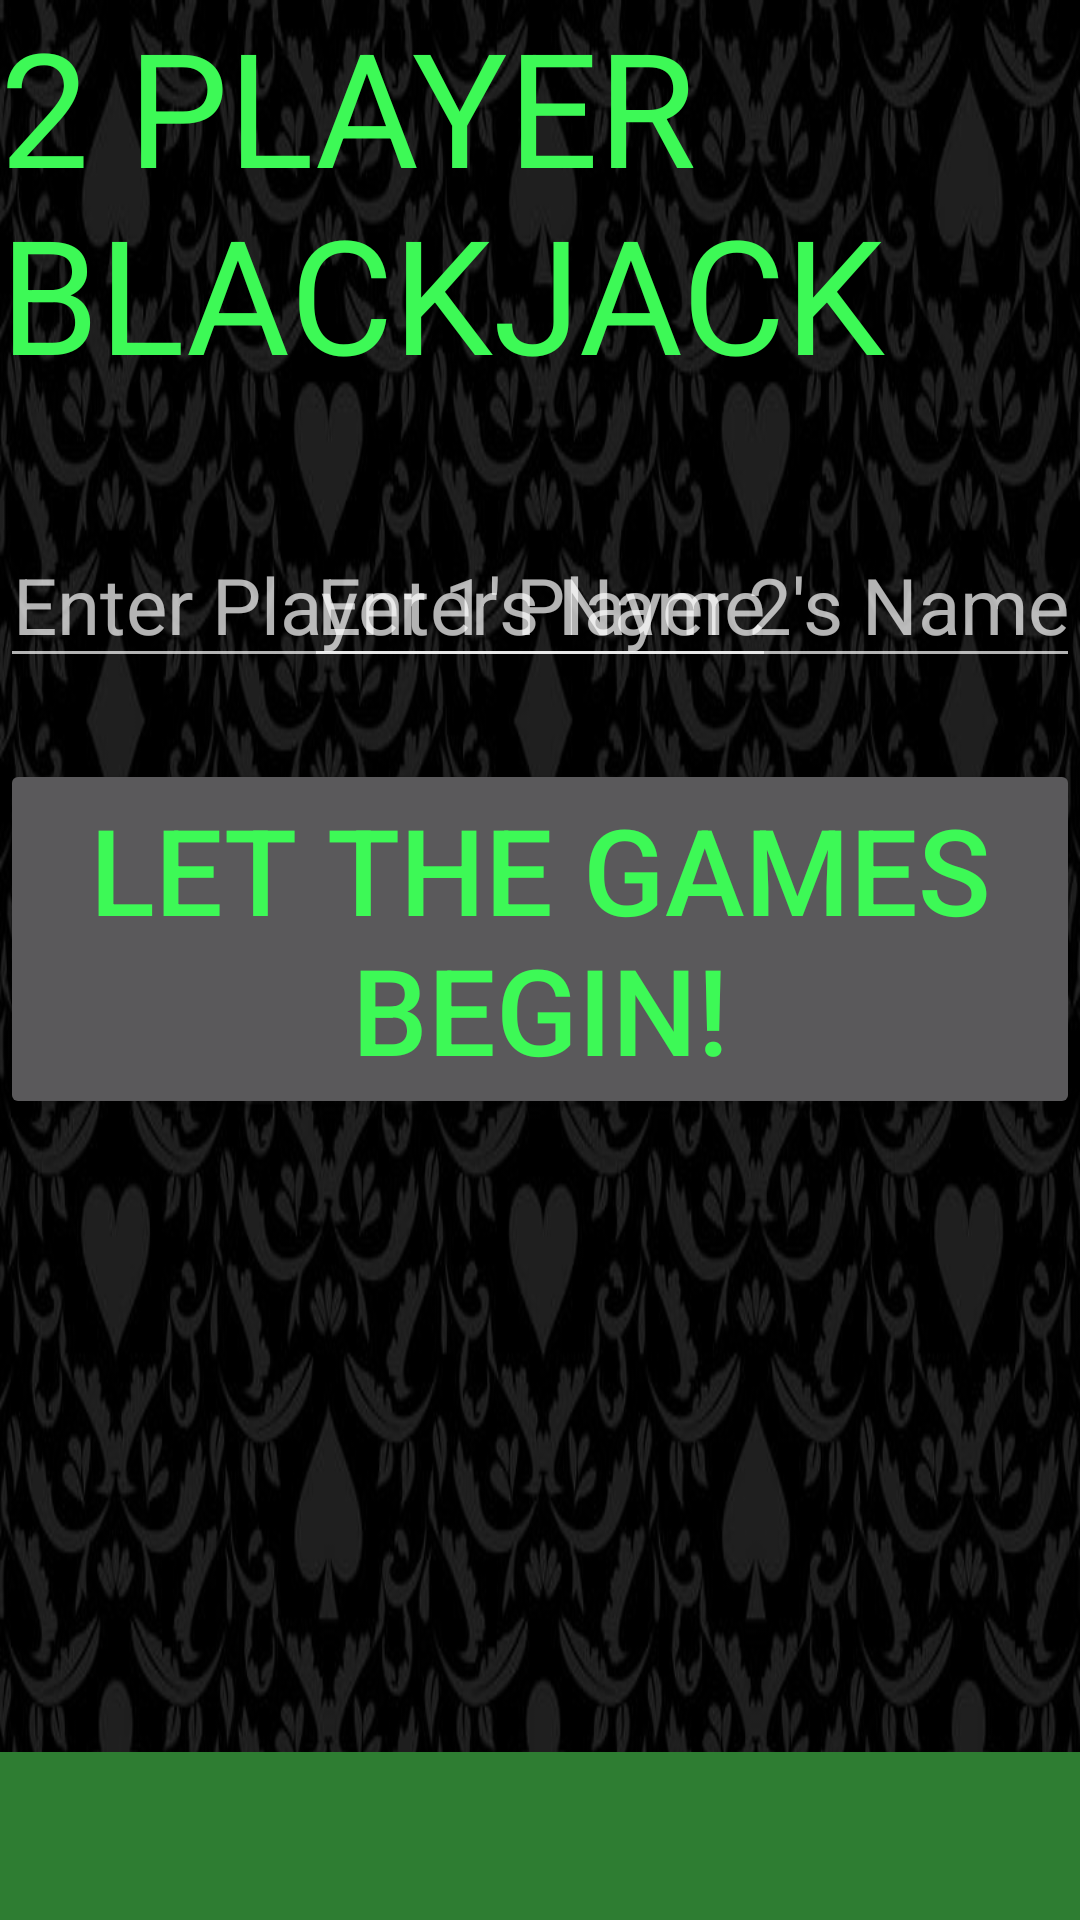

Reconstruct the res/layout file that produces this screen, plus the resources it refers to.
<!-- AndroidManifest.xml: application theme AppTheme -->
<!-- res/layout/activity_main.xml -->
<?xml version="1.0" encoding="utf-8"?>
<RelativeLayout xmlns:android="http://schemas.android.com/apk/res/android"
    xmlns:tools="http://schemas.android.com/tools"
    xmlns:app="http://schemas.android.com/apk/res-auto"
    android:id="@+id/activity_main"
    android:layout_width="match_parent"
    android:layout_height="match_parent"
    android:paddingTop="@dimen/activity_vertical_margin"
    android:background="@drawable/blackback"

    tools:context="example.codeclan.com.cardproject.RulesActivity">

    <android.support.v7.widget.Toolbar
        android:id="@+id/toolbar_button"
        android:layout_gravity="bottom"
        android:layout_width="800sp"
        android:layout_height="?attr/actionBarSize"
        android:background="?attr/colorPrimary"
        android:layout_alignParentBottom="true"
        android:layout_alignParentLeft="true"
        android:layout_alignParentStart="true"
        android:layout_marginBottom="0dp"
        />


    <TextView
        android:id="@+id/header"
        android:layout_width="wrap_content"
        android:layout_height="wrap_content"
        android:text="@string/main_title"
        android:layout_centerHorizontal="true"
        android:textSize="53sp"
        android:textColor="#3DF956"
        />


    <TextView
        android:id="@+id/game_output"
        android:layout_width="wrap_content"
        android:layout_height="wrap_content"
        android:textSize="32sp"
        android:text=""
        android:layout_marginTop="16dp"
        android:layout_below="@+id/play_button"
        android:layout_centerHorizontal="true" />

    <Button
        android:id="@+id/play_button"
        android:layout_width="wrap_content"
        android:layout_height="wrap_content"
        android:text="@string/play_button_text"
        android:textSize="40sp"
        android:textColor="#3DF956"
        android:onClick="onPlayButtonClick"
        android:layout_marginTop="27dp"
        android:layout_below="@+id/player2_name"
        android:layout_centerHorizontal="true"
        />

    <EditText
        android:id="@+id/player1_name"
        android:hint="@string/player1_name"
        android:layout_width="wrap_content"
        android:layout_height="wrap_content"
        android:textSize="26sp"
        android:textAlignment="center"
        android:layout_above="@+id/play_button"
        android:layout_alignLeft="@+id/header"
        android:layout_alignStart="@+id/header" />

    <EditText
        android:id="@+id/player2_name"
        android:hint="@string/player2_name"
        android:layout_width="wrap_content"
        android:layout_height="wrap_content"
        android:layout_marginTop="41dp"
        android:textAlignment="center"
        android:textSize="26sp"
        android:layout_below="@+id/header"
        android:layout_alignRight="@+id/header"
        android:layout_alignEnd="@+id/header" />


</RelativeLayout>
<!-- resources referenced by this layout -->
<resources>
  <!-- drawable blackback: png bitmap (drawable, 184543 bytes) -->
  <string name="main_title">2 PLAYER BLACKJACK</string>
  <string name="play_button_text">Let The Games Begin!</string>
  <string name="player1_name">Enter Player 1\'s Name</string>
  <string name="player2_name">Enter Player 2\'s Name</string>
  <style name="AppTheme" parent="Theme.AppCompat">
          
          <item name="colorPrimary">@color/colorPrimary</item>
          <item name="colorPrimaryDark">@color/colorPrimaryDark</item>
          <item name="colorAccent">@color/colorAccent</item>
          <item name="android:navigationBarColor">@color/colorPrimaryDark</item>
          <item name="android:statusBarColor">@color/colorPrimaryDark</item>
      </style>
  <color name="colorPrimary">#2e7d32</color>
  <color name="colorPrimaryDark">#0c3809</color>
  <color name="colorAccent">#03e137</color>
</resources>
